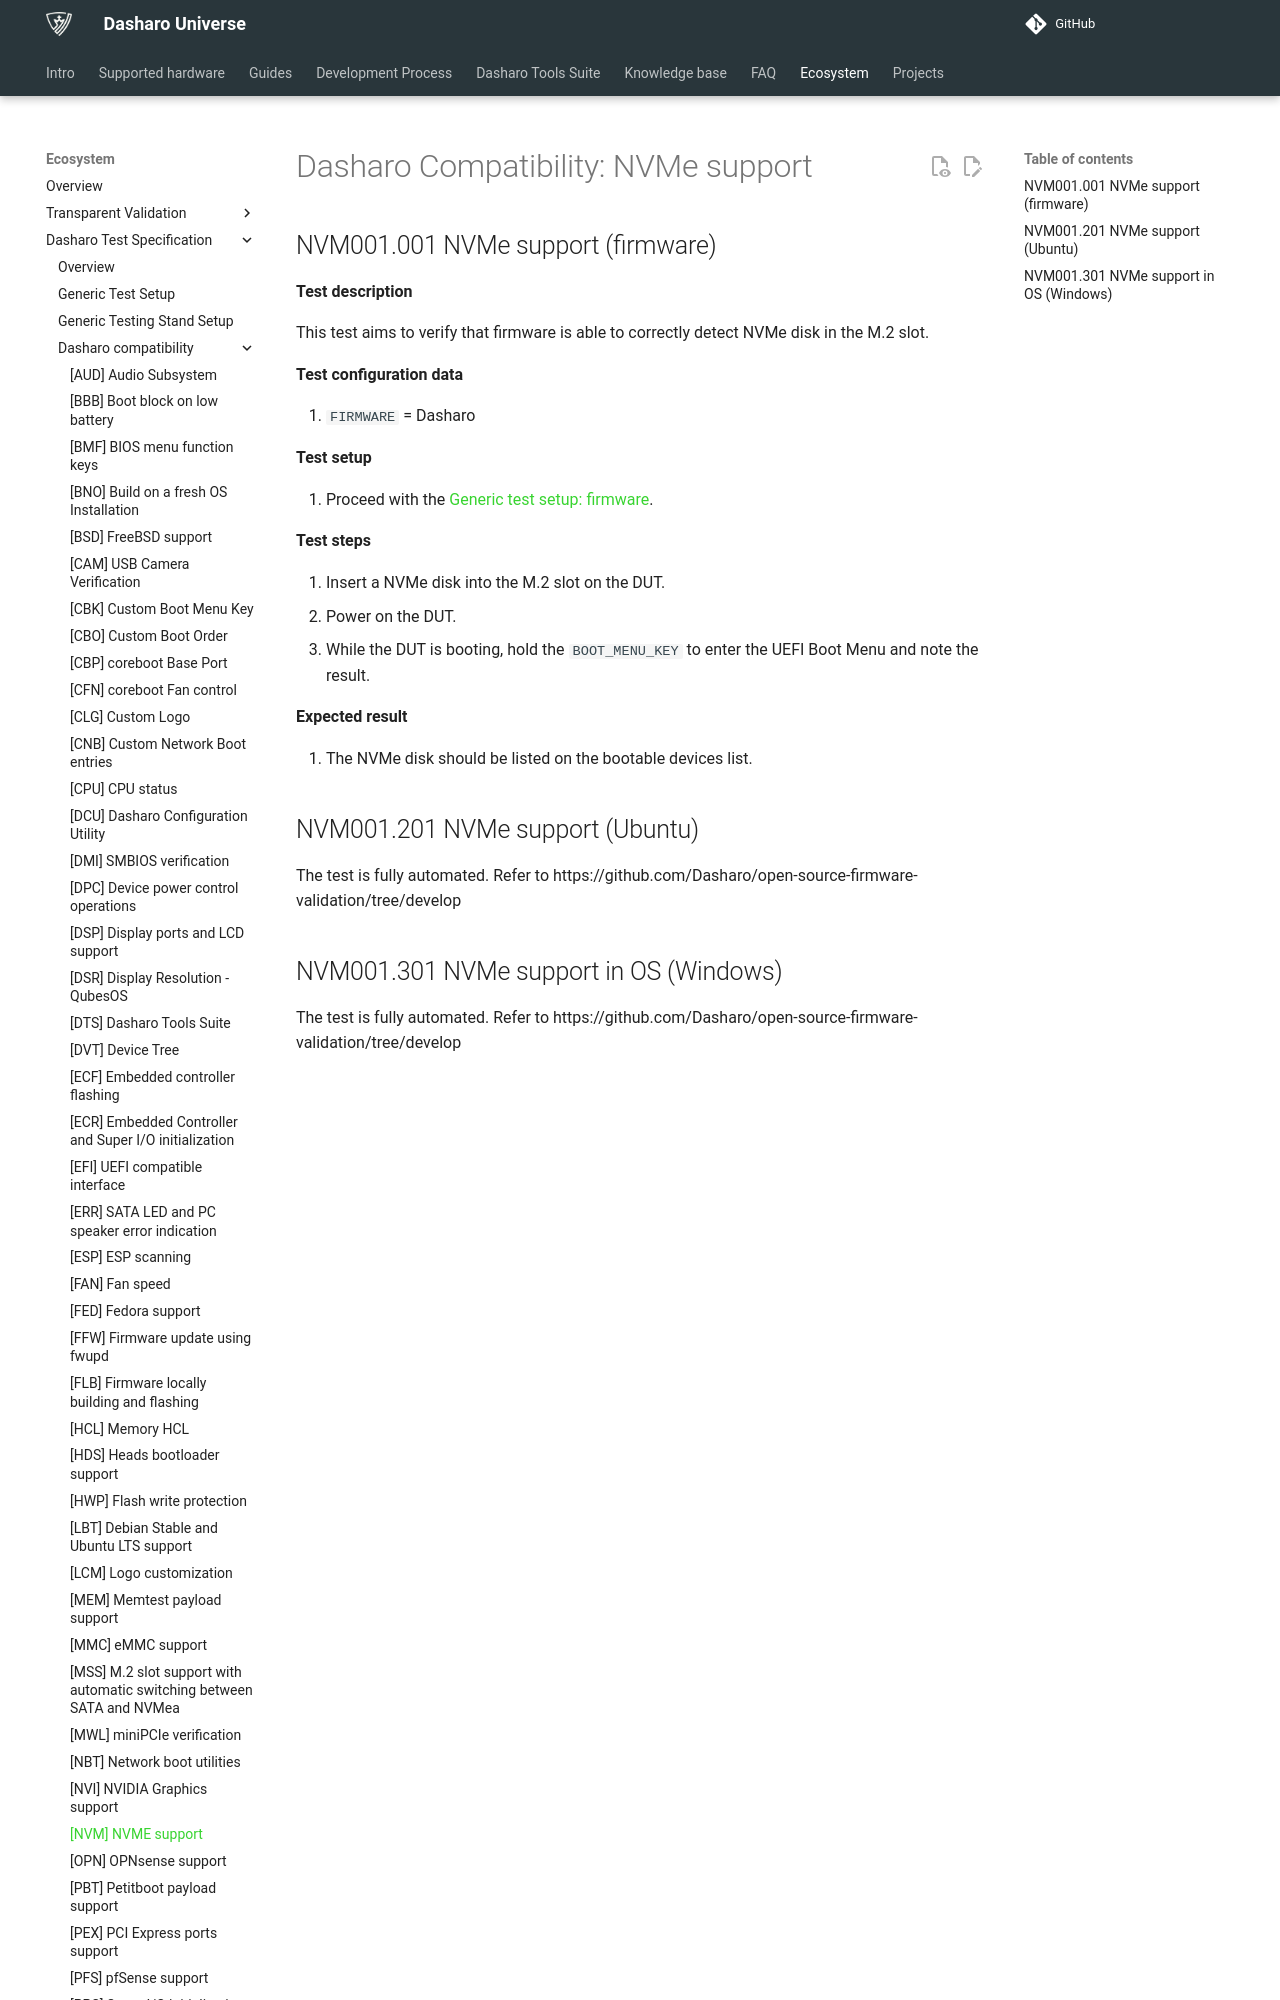

repository: Dasharo/docs · page: unified-test-documentation/dasharo-compatibility/312-nvme-support/index.html · generator: mkdocs

---
search:
  boost: -1
---

# Dasharo Compatibility: NVMe support

## NVM001.001 NVMe support (firmware)

**Test description**

This test aims to verify that firmware is able to correctly
detect NVMe disk in the M.2 slot.

**Test configuration data**

1. `FIRMWARE` = Dasharo

**Test setup**

1. Proceed with the
    [Generic test setup: firmware](../generic-test-setup.md#firmware).

**Test steps**

1. Insert a NVMe disk into the M.2 slot on the DUT.
1. Power on the DUT.
1. While the DUT is booting, hold the `BOOT_MENU_KEY` to enter
    the UEFI Boot Menu and note the result.

**Expected result**

1. The NVMe disk should be listed on the bootable devices list.
